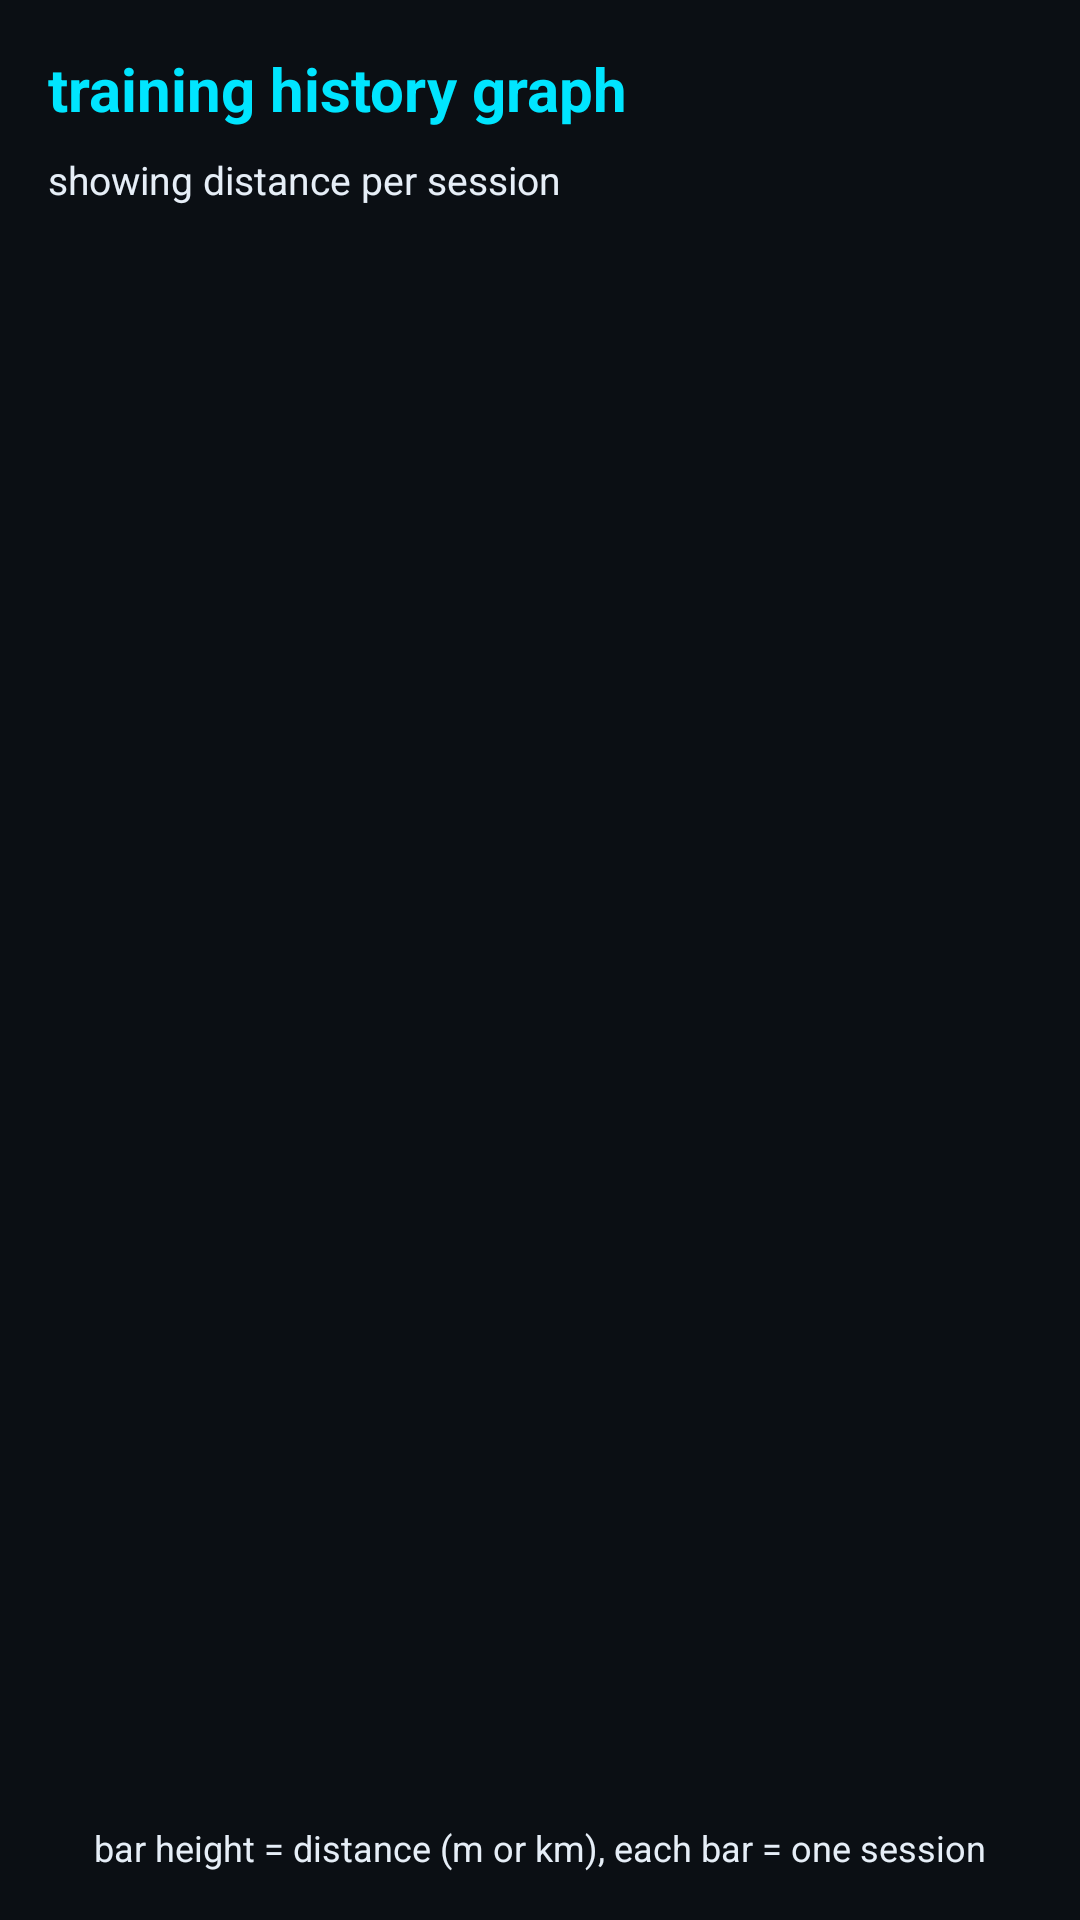

Reconstruct the res/layout file that produces this screen, plus the resources it refers to.
<!-- AndroidManifest.xml: application theme Theme.Triathlon360 -->
<!-- res/layout/activity_training_graph.xml -->
<?xml version="1.0" encoding="utf-8"?>
<LinearLayout xmlns:android="http://schemas.android.com/apk/res/android"
    android:layout_width="match_parent"
    android:layout_height="match_parent"
    android:orientation="vertical"
    android:padding="16dp"
    android:background="@color/tri_bg">

    
    <TextView
        android:id="@+id/text_graph_title"
        android:layout_width="wrap_content"
        android:layout_height="wrap_content"
        android:text="training history graph"
        android:textSize="20sp"
        android:textStyle="bold"
        android:textColor="@color/tri_neon"
        android:layout_marginBottom="8dp" />

    
    <TextView
        android:id="@+id/text_graph_subtitle"
        android:layout_width="wrap_content"
        android:layout_height="wrap_content"
        android:text="showing distance per session"
        android:textSize="13sp"
        android:textColor="@color/tri_text"
        android:layout_marginBottom="16dp" />

    
    <HorizontalScrollView
        android:layout_width="match_parent"
        android:layout_height="0dp"
        android:layout_weight="1"
        android:scrollbars="none">

        <LinearLayout
            android:id="@+id/bar_container"
            android:layout_width="wrap_content"
            android:layout_height="match_parent"
            android:orientation="horizontal"
            android:gravity="bottom" />
    </HorizontalScrollView>

    
    <TextView
        android:id="@+id/text_graph_legend"
        android:layout_width="match_parent"
        android:layout_height="wrap_content"
        android:text="bar height = distance (m or km), each bar = one session"
        android:textSize="12sp"
        android:textColor="@color/tri_text"
        android:gravity="center_horizontal"
        android:layout_marginTop="8dp" />

</LinearLayout>
<!-- resources referenced by this layout -->
<resources>
  <color name="tri_bg">#0B0F14</color>
  <color name="tri_neon">#00E5FF</color>
  <color name="tri_text">#E6EEF7</color>
  <style name="Theme.Triathlon360" parent="Theme.MaterialComponents.DayNight.NoActionBar">
          
          <item name="colorPrimary">@color/tri_neon</item>
          <item name="colorPrimaryVariant">@color/tri_neon2</item>
          <item name="colorOnPrimary">@android:color/black</item>
  
          <item name="colorSecondary">@color/tri_neon2</item>
          <item name="colorSecondaryVariant">@color/tri_neon</item>
          <item name="colorOnSecondary">@android:color/black</item>
  
          <item name="android:statusBarColor">@android:color/transparent</item>
          <item name="android:navigationBarColor">@android:color/black</item>
      </style>
  <color name="tri_neon2">#7C4DFF</color>
</resources>
